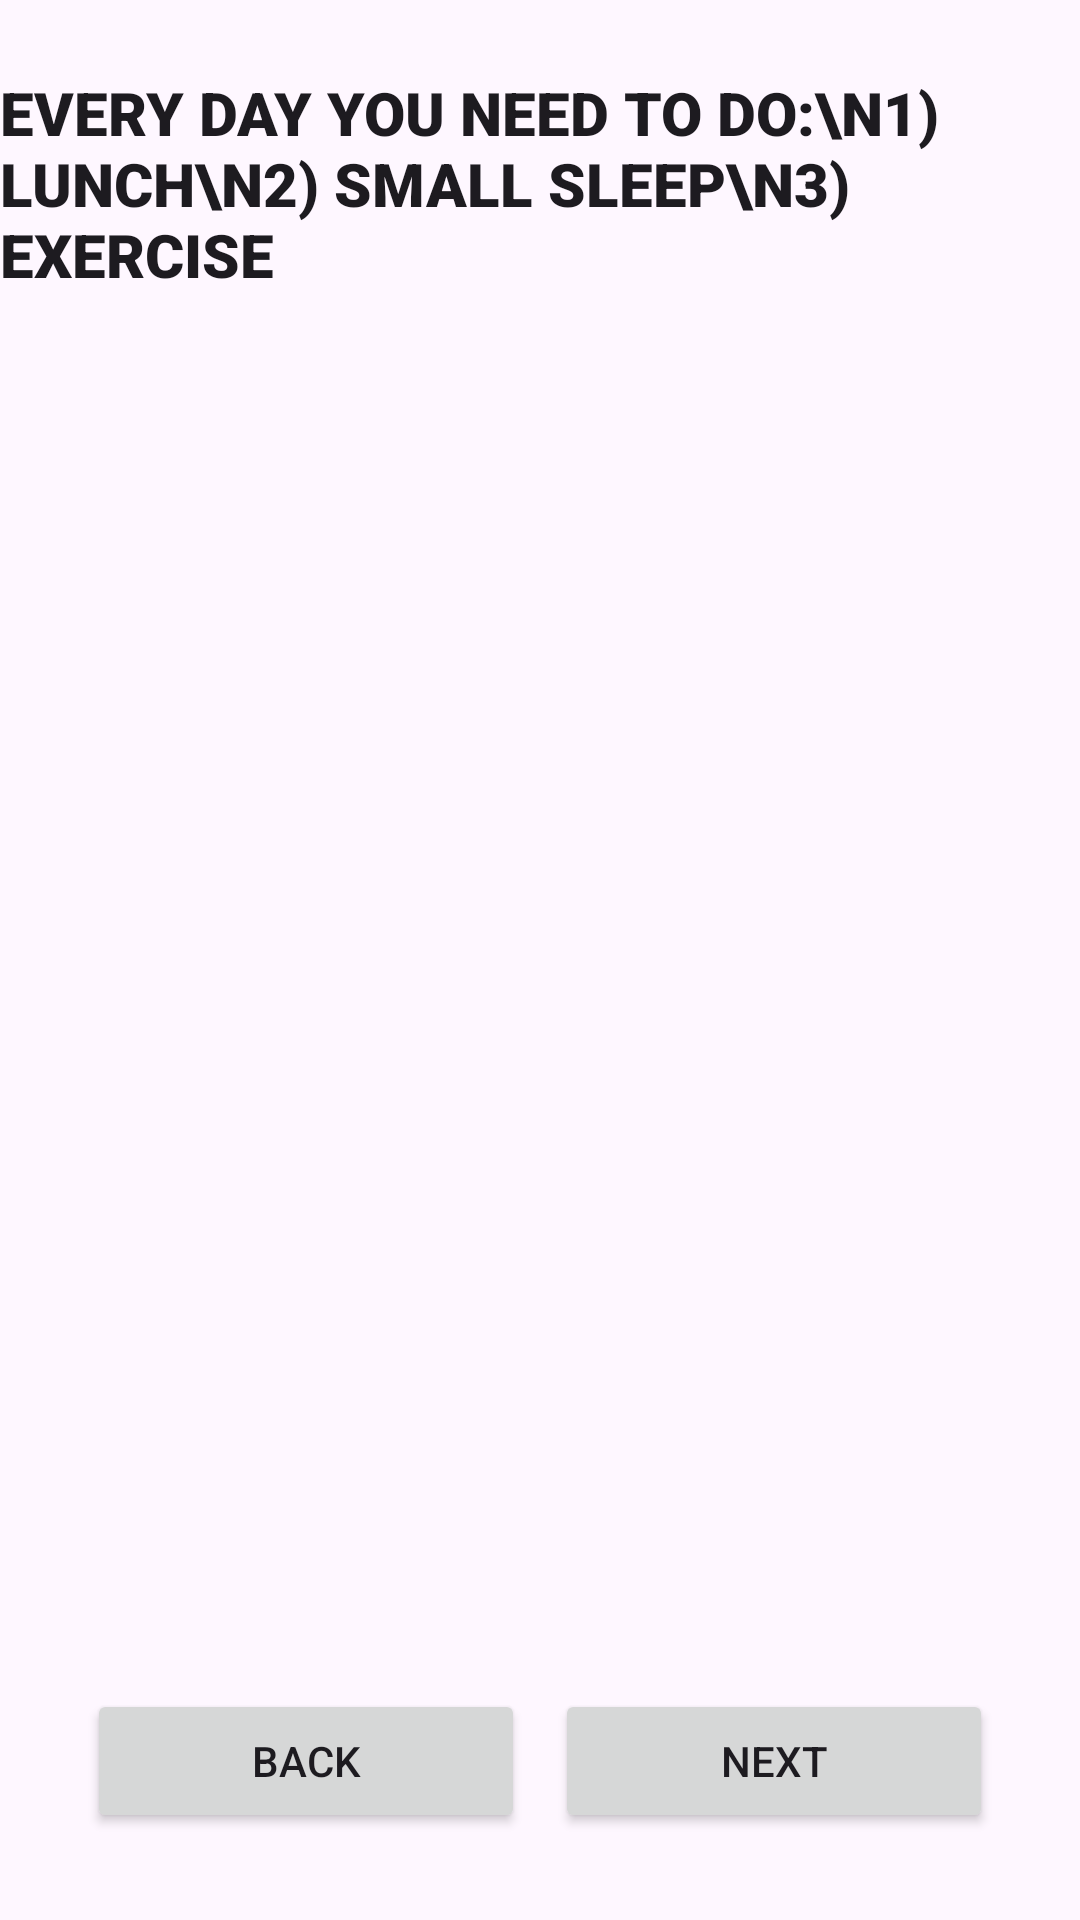

Produce the Android XML layout that renders to this screen, including the resource entries it uses.
<!-- AndroidManifest.xml: application theme Theme.Taskappandroid -->
<!-- res/layout/activity_day.xml -->
<?xml version="1.0" encoding="utf-8"?>
<androidx.constraintlayout.widget.ConstraintLayout xmlns:android="http://schemas.android.com/apk/res/android"
    xmlns:app="http://schemas.android.com/apk/res-auto"
    xmlns:tools="http://schemas.android.com/tools"
    android:id="@+id/main"
    android:layout_width="match_parent"
    android:layout_height="match_parent"
    tools:context=".DayActivity">

    <TextView
        android:id="@+id/textViewDay"
        android:layout_width="wrap_content"
        android:layout_height="wrap_content"
        android:layout_marginStart="24dp"
        android:layout_marginTop="24dp"
        android:layout_marginEnd="24dp"
        android:layout_marginBottom="16dp"
        android:fontFamily="sans-serif-black"
        android:text="Every day You need to do:\n1) Lunch\n2) Small sleep\n3) Exercise"
        android:textAlignment="textStart"
        android:textAllCaps="true"
        android:textAppearance="@style/TextAppearance.AppCompat.Body1"
        android:textSize="20sp"
        app:layout_constraintBottom_toTopOf="@+id/imageViewDay"
        app:layout_constraintEnd_toEndOf="parent"
        app:layout_constraintStart_toStartOf="parent"
        app:layout_constraintTop_toTopOf="parent" />

    <ImageView
        android:id="@+id/imageViewDay"
        android:layout_width="wrap_content"
        android:layout_height="0dp"
        android:layout_marginStart="24dp"
        android:layout_marginTop="16dp"
        android:layout_marginEnd="24dp"
        android:layout_marginBottom="16dp"
        app:layout_constraintBottom_toTopOf="@+id/buttonsDay"
        app:layout_constraintEnd_toEndOf="parent"
        app:layout_constraintStart_toStartOf="parent"
        app:layout_constraintTop_toBottomOf="@+id/textViewDay"
        app:srcCompat="@drawable/day" />

    <LinearLayout
        android:id="@+id/buttonsDay"
        android:layout_width="0dp"
        android:layout_height="wrap_content"
        android:layout_marginStart="24dp"
        android:layout_marginTop="16dp"
        android:layout_marginEnd="24dp"
        android:layout_marginBottom="24dp"
        android:gravity="center_vertical"
        android:orientation="horizontal"
        app:layout_constraintBottom_toBottomOf="parent"
        app:layout_constraintEnd_toEndOf="parent"
        app:layout_constraintStart_toStartOf="parent"
        app:layout_constraintTop_toBottomOf="@+id/imageViewDay">

        <Button
            android:id="@+id/buttonBackDay"
            android:layout_width="wrap_content"
            android:layout_height="wrap_content"
            android:layout_margin="5dp"
            android:layout_weight="1"
            android:text="Back"
            android:onClick="onClickDayToMain" />

        <Button
            android:id="@+id/buttonNextDay"
            android:layout_width="wrap_content"
            android:layout_height="wrap_content"
            android:layout_margin="5dp"
            android:layout_weight="1"
            android:text="Next"
            android:onClick="onClickDayToEvening" />
    </LinearLayout>
</androidx.constraintlayout.widget.ConstraintLayout>
<!-- resources referenced by this layout -->
<resources>
  <style name="Theme.Taskappandroid" parent="Base.Theme.Taskappandroid" />
  <style name="Base.Theme.Taskappandroid" parent="Theme.Material3.DayNight.NoActionBar">
          
          
      </style>
</resources>
